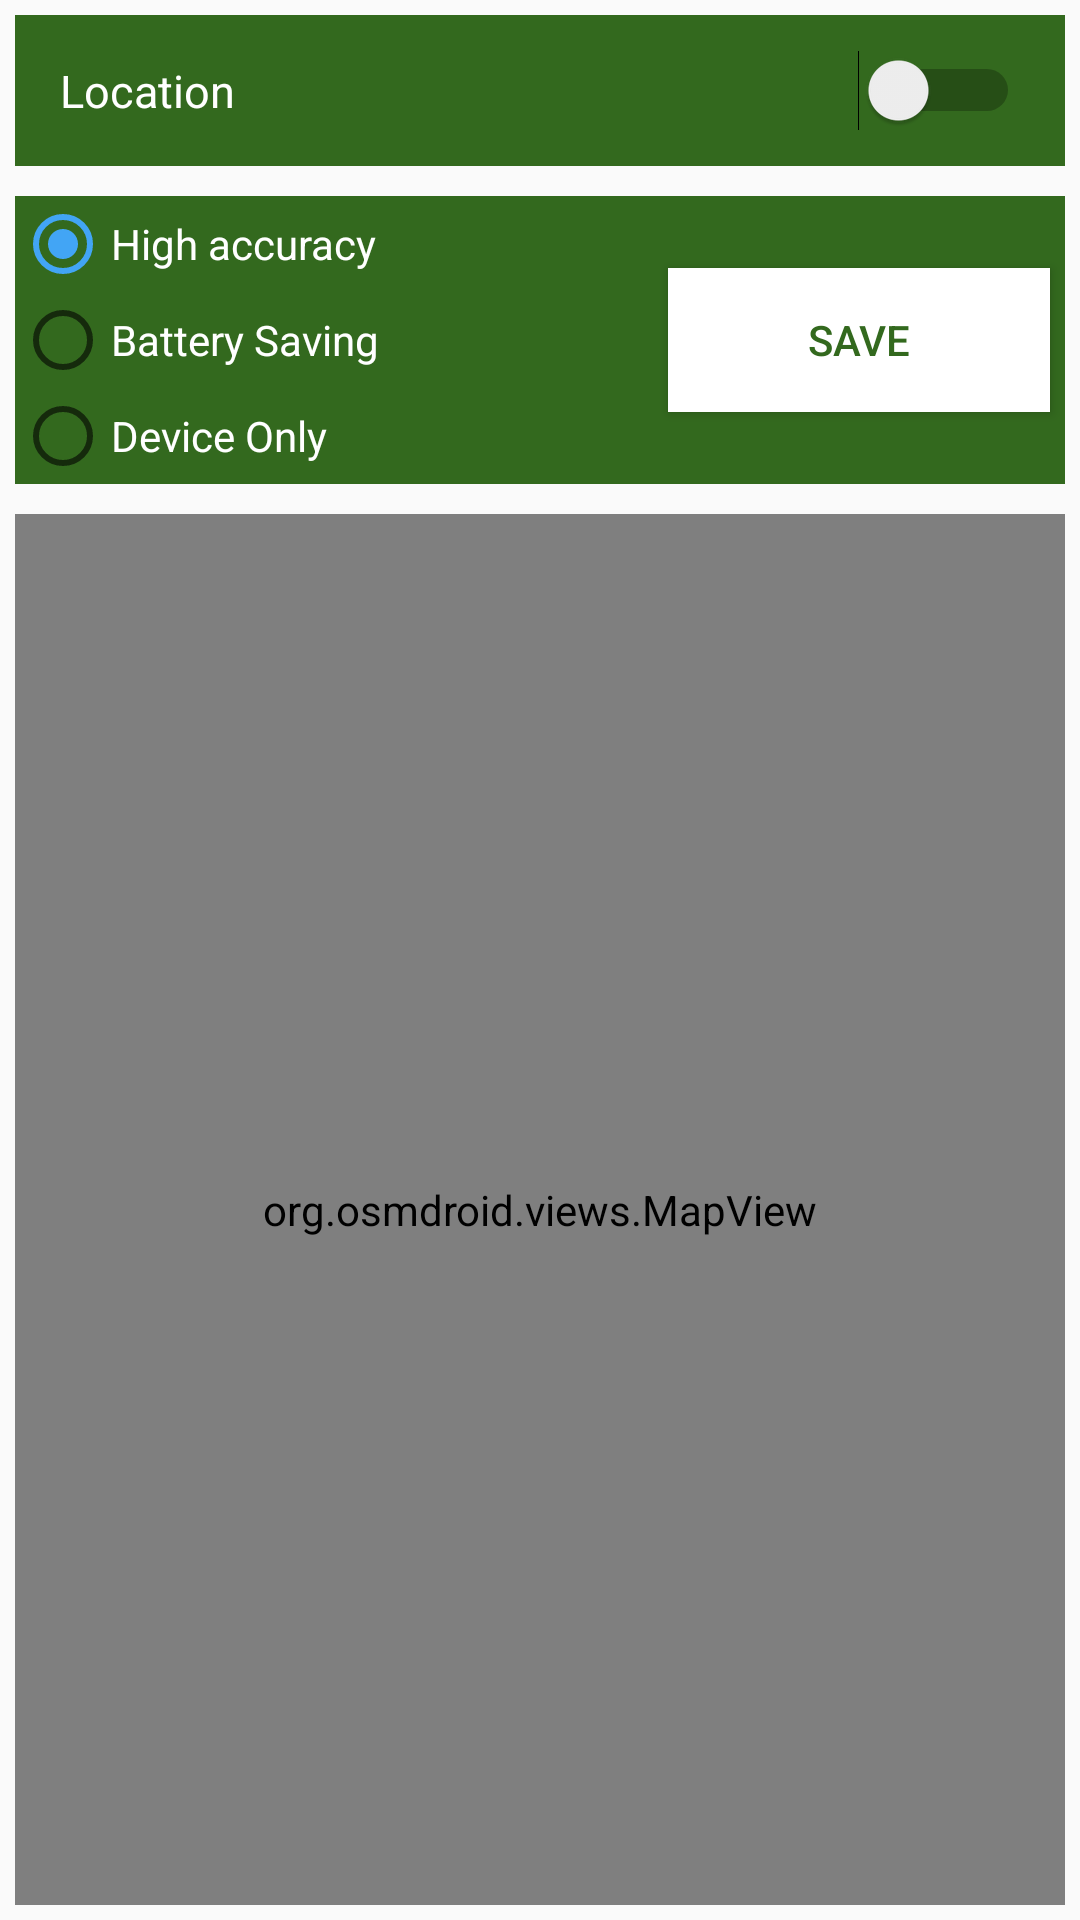

Reconstruct the res/layout file that produces this screen, plus the resources it refers to.
<!-- AndroidManifest.xml: application theme AppTheme -->
<!-- res/layout/activity_map_view.xml -->
<?xml version="1.0" encoding="utf-8"?>
<LinearLayout xmlns:android="http://schemas.android.com/apk/res/android"
    xmlns:app="http://schemas.android.com/apk/res-auto"
    xmlns:tools="http://schemas.android.com/tools"
    android:layout_width="match_parent"
    android:layout_height="match_parent"
    android:orientation="vertical"
    tools:context="com.mobiiot.client.Activity.MapViewActivity">

    <Switch
        android:id="@+id/switchLocation"
        android:layout_width="match_parent"
        android:layout_height="wrap_content"
        android:text="Location"
        android:layout_margin="5dp"
        android:textSize="15dp"
        android:padding="15dp"
        android:textColor="@color/white"
        android:background="@color/Location"/>

    <LinearLayout
        android:id="@+id/layoutLocationMode"
        android:layout_width="match_parent"
        android:layout_height="wrap_content"
        android:layout_margin="5dp"
        android:background="@color/Location"
        android:orientation="horizontal">
        <RadioGroup
            android:layout_width="wrap_content"
            android:layout_height="wrap_content"
            android:orientation="vertical"
            android:layout_weight="7"
            android:background="@color/Location"
            android:id="@+id/radioGroup_locationMode">

            <RadioButton
                android:layout_width="wrap_content"
                android:layout_height="wrap_content"
                android:text="High accuracy"
                android:textColor="@color/white"
                android:background="@color/Location"
                android:id="@+id/radioButton_mode1"
                android:checked="true" />

            <RadioButton
                android:layout_width="wrap_content"
                android:layout_height="wrap_content"
                android:text="Battery Saving"
                android:textColor="@color/white"
                android:background="@color/Location"
                android:id="@+id/radioButton_mode2"
                android:checked="false" />

            <RadioButton
                android:layout_width="wrap_content"
                android:layout_height="wrap_content"
                android:text="Device Only"
                android:textColor="@color/white"
                android:background="@color/Location"
                android:id="@+id/radioButton_mode3"
                android:checked="false" />
        </RadioGroup>

        <Button
            android:id="@+id/buttonSaveLocationMode"
            android:layout_width="wrap_content"
            android:layout_height="wrap_content"
            android:layout_gravity="center_vertical|center_horizontal"
            android:background="@color/white"
            android:layout_margin="5dp"
            android:layout_weight="3"
            android:elevation="5dp"
            android:textColor="@color/Location"
            android:text="save"/>

    </LinearLayout>




        <org.osmdroid.views.MapView
            android:layout_margin="5dp"
            xmlns:android="http://schemas.android.com/apk/res/android"
            android:id="@+id/mapview"
            android:layout_width="fill_parent"
            android:layout_height="fill_parent"
            android:clickable="true" />


</LinearLayout>
<!-- resources referenced by this layout -->
<resources>
  <color name="Location">#33691e</color>
  <color name="white">#ffff</color>
  <style name="AppTheme" parent="Theme.AppCompat.Light.NoActionBar">
          
          <item name="colorPrimary">@color/colorPrimary</item>
          <item name="colorPrimaryDark">@color/colorPrimaryDark</item>
          <item name="colorAccent">@color/DATA</item>
      </style>
  <color name="colorPrimary">#3F51B5</color>
  <color name="colorPrimaryDark">#303F9F</color>
  <color name="DATA">#42a5f5</color>
</resources>
